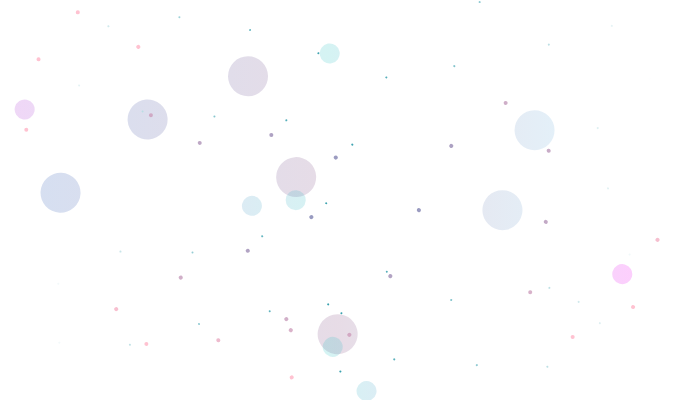
t = 0.00 s
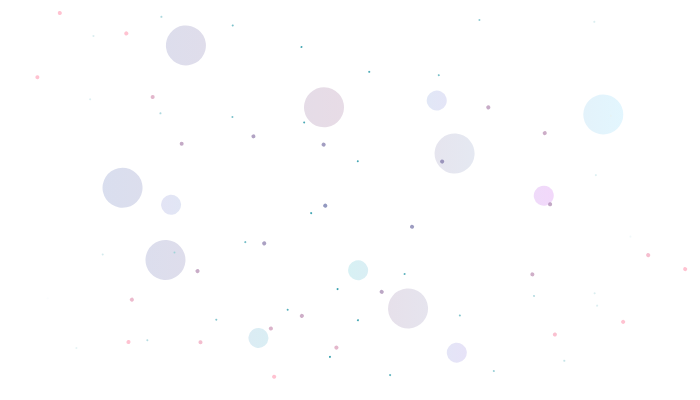
t = 3.00 s
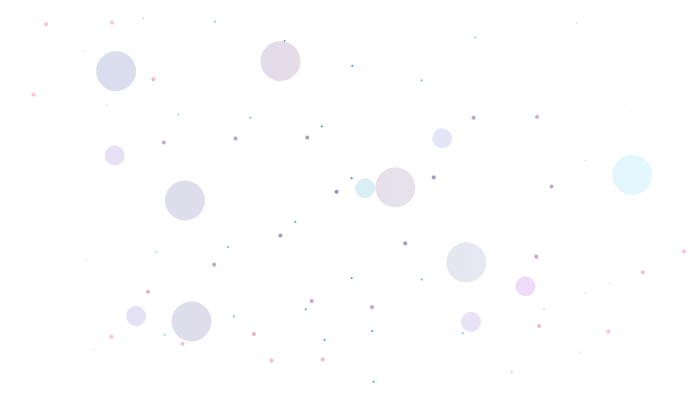
t = 6.00 s
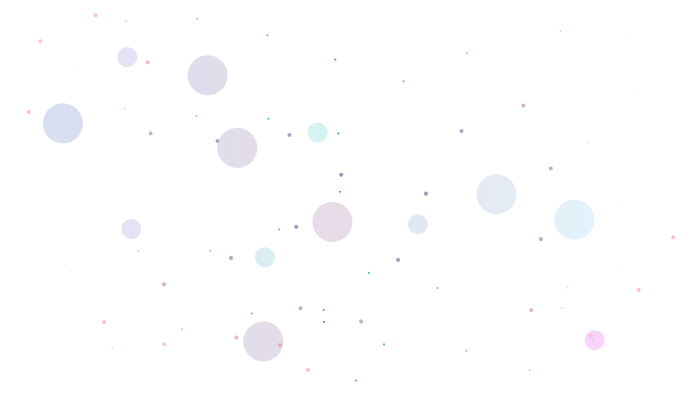
t = 9.00 s

The animated SVG that drew these frames (rendered in a browser with its animation timeline set to each time). Animation: 4 CSS @keyframes rules; frames cover the first 9.00 s, repeats indefinitely.

<?xml version="1.0"?>
<svg width="700" height="400" xmlns="http://www.w3.org/2000/svg" xmlns:svg="http://www.w3.org/2000/svg">
 <style>
  <![CDATA[#eWSLi8rbaTl2 {animation: eWSLi8rbaTl2_s_do 12000ms linear infinite normal forwards}@keyframes eWSLi8rbaTl2_s_do { 0% {stroke-dashoffset: 0} 100% {stroke-dashoffset: 300}} #eWSLi8rbaTl3 {animation: eWSLi8rbaTl3_s_do 12000ms linear infinite normal forwards}@keyframes eWSLi8rbaTl3_s_do { 0% {stroke-dashoffset: 0} 100% {stroke-dashoffset: 360}} #eWSLi8rbaTl4 {animation: eWSLi8rbaTl4_s_do 12000ms linear infinite normal forwards}@keyframes eWSLi8rbaTl4_s_do { 0% {stroke-dashoffset: 0} 100% {stroke-dashoffset: 500}} #eWSLi8rbaTl5 {animation: eWSLi8rbaTl5_s_do 12000ms linear infinite normal forwards}@keyframes eWSLi8rbaTl5_s_do { 0% {stroke-dashoffset: 0} 100% {stroke-dashoffset: 360}}]]>
 </style>
 <defs>
  <linearGradient gradientTransform="translate(0 0)" gradientUnits="objectBoundingBox" id="eWSLi8rbaTl2-stroke" spreadMethod="pad" x1="0" x2="1" y1="0.5" y2="0.5">
   <stop id="eWSLi8rbaTl2-stroke-0" offset="0%" stop-color="#0036a4"/>
   <stop id="eWSLi8rbaTl2-stroke-1" offset="49%" stop-color="#6a2364"/>
   <stop id="eWSLi8rbaTl2-stroke-2" offset="100%" stop-color="#4cceff"/>
  </linearGradient>
  <linearGradient gradientTransform="translate(0 0)" gradientUnits="objectBoundingBox" id="eWSLi8rbaTl3-stroke" spreadMethod="pad" x1="0" x2="1" y1="0.5" y2="0.5">
   <stop id="eWSLi8rbaTl3-stroke-0" offset="0%" stop-color="#fff"/>
   <stop id="eWSLi8rbaTl3-stroke-1" offset="48%" stop-color="#359fad"/>
   <stop id="eWSLi8rbaTl3-stroke-2" offset="100%" stop-color="#fff"/>
  </linearGradient>
  <linearGradient gradientTransform="translate(0 0)" gradientUnits="objectBoundingBox" id="eWSLi8rbaTl4-stroke" spreadMethod="pad" x1="0" x2="1" y1="0.5" y2="0.5">
   <stop id="eWSLi8rbaTl4-stroke-0" offset="0%" stop-color="#ae3bd4"/>
   <stop id="eWSLi8rbaTl4-stroke-1" offset="48%" stop-color="#2bc4c3"/>
   <stop id="eWSLi8rbaTl4-stroke-2" offset="100%" stop-color="#ff00f6"/>
  </linearGradient>
  <radialGradient cx="0" cy="0" gradientTransform="translate(0.5 0.5)" gradientUnits="objectBoundingBox" id="eWSLi8rbaTl5-stroke" r="0.5" spreadMethod="pad">
   <stop id="eWSLi8rbaTl5-stroke-0" offset="0%" stop-color="rgba(34,56,133,0.52)"/>
   <stop id="eWSLi8rbaTl5-stroke-1" offset="100%" stop-color="rgba(255,176,195,0.77)"/>
  </radialGradient>
 </defs>
 <g class="layer">
  <title>Layer 1</title>
  <path d="m60.54,192.77c-39.54,-43.64 33.08,-118.67 86.32,-137.28c25.39,-8.87 61.37,-18.89 84.46,-0.68c42.52,33.52 12.61,96.21 -20.42,126.35c-13.58,12.39 -44.52,36.56 -69.61,27.32c-33.1,-12.18 -16.82,-54.57 -5.57,-73.08c24.08,-39.6 95.4,-87.47 159.64,-71.71c82.36,20.2 -34.86,121.12 5.57,152.99c5.99,4.72 20.19,5.77 27.85,5.46c79.76,-3.17 61.15,-66.68 111.37,-71.03c39.02,-3.38 25.57,56.87 91.89,71.03c51.28,10.96 113.47,-35.49 103.02,-72.39c-11.11,-39.25 -64.63,-56.27 -100.24,-19.81c-63.22,64.73 -24.45,130.03 -131.79,180.99c-33.19,15.76 -73.72,28.1 -113.24,30.74c-67.5,4.51 -159.25,-31.31 -119.73,-89.47" fill="none" id="eWSLi8rbaTl2" opacity="0.16" stroke="url(#eWSLi8rbaTl2-stroke)" stroke-dasharray="0.01,300" stroke-linecap="round" stroke-width="40"/>
  <path d="m548.84,44.62c26.91,-47.42 99.38,-12.55 103.05,22.47c3.25,31.1 -70.56,52.44 -66.83,90.84c0.88,9.06 10.33,16.18 16.71,23.22c22.66,25.01 36.15,53.01 25.06,83.33c-6.26,17.1 -71.23,57.87 -88.18,41.66c-16.76,-16.04 14.02,-20.91 28.77,-18.44c44.41,7.43 39.2,48.18 11.14,65.57c-18.86,11.69 -40.65,17.63 -64.97,18.44c-12.76,0.43 -28.76,0.01 -38.05,-7.51c-14.59,-11.81 -11.25,-34.5 -15.78,-49.18c-8.95,-28.97 -56.38,-49.88 -94.67,-41.66c-50.05,10.74 -52.09,78.46 -20.42,101.76c15.37,11.31 43.97,9.15 51.05,-7.51c2.03,-4.78 -3.04,-10.39 -5.57,-14.34c-15.04,-23.53 -33.73,-41.73 -71.47,-43.71c-33.13,-1.74 -71.2,3.69 -103.02,10.24c-46.01,9.48 -118.42,48.82 -164.28,18.44c-30.67,-20.31 12.75,-68.34 39.91,-79.91c32.21,-13.72 72.02,-3.5 106.73,-6.15c52.23,-3.97 154.45,-47.46 159.64,-89.47c2.79,-22.57 -26.79,-36.53 -53.83,-40.3c-66.71,-9.28 -138.89,-1.82 -204.19,-19.12c-38.48,-10.19 -22.45,-66.15 9.28,-77.18c93.9,-32.63 199.99,28.92 284.01,53.28c32.63,9.45 97.64,-12.3 85.57,-86.84" fill="none" id="eWSLi8rbaTl3" stroke="url(#eWSLi8rbaTl3-stroke)" stroke-dasharray="0.01,72" stroke-linecap="round" stroke-width="2"/>
  <path d="m24.64,109.44c9.78,-43.17 95.29,-75.51 126.23,-37.57c28.48,34.93 -79.56,105.04 -48.26,133.19c9.97,8.97 99.16,-4.58 116.01,-5.47c93.3,-4.9 184.24,9.27 259.88,51.91c26.81,15.11 73.18,45.29 53.84,73.76c-7.51,11.06 -27.18,16.54 -41.77,20.49c-72.26,19.6 -195.89,17.37 -222.76,-49.86c-8.77,-21.96 -7.21,-41.87 11.14,-60.78c36.96,-38.08 109.24,-44.43 143.87,-82.65c45.55,-50.28 -10.11,-104.32 -87.25,-99.71c-42.69,2.54 -79.98,61.79 -30.63,76.49c68.9,20.52 142.1,-9.35 213.47,30.74c43.57,24.46 12.89,75.96 54.76,100.4c23.02,13.43 92.93,11.47 80.75,45.08c-20.77,57.31 -107.56,28.15 -159.64,20.49c-63.42,-9.34 -87.98,-26.35 -135.51,-55.33c-16.85,-10.27 -35.48,-18.6 -51.04,-30.05c-14.03,-10.32 -24.89,-23.55 -42.7,-30.73c-32.92,-13.29 -81.46,-4.1 -112.31,8.88c-107.1,45.03 -54.96,97.08 39.92,113.37c52.62,9.04 163.63,-6.14 185.91,89.47" fill="none" id="eWSLi8rbaTl4" opacity="0.2" stroke="url(#eWSLi8rbaTl4-stroke)" stroke-dasharray="0.01,500" stroke-linecap="round" stroke-width="20"/>
  <path d="m26.29,129.84c0,-15.46 7.02,-31.88 10.21,-47.12c3.68,-17.58 -1.28,-51.87 15.78,-65.57c7.25,-5.82 10.19,-4.44 21.35,-4.78c44.09,-1.35 75.3,40.17 79.82,67.62c1.68,10.22 -7.83,56.03 0,59.42c46.39,20.08 166.2,-38.33 186.55,28c16.77,54.63 -138.8,98.87 -184.7,120.89c-12.84,6.16 -58.92,25.25 -51.04,41.66c12.51,26.1 135.02,10.7 161.49,0.69c11.66,-4.41 21.73,-12.19 30.63,-19.13c4.36,-3.39 8.75,-6.77 13,-10.24c1.03,-0.85 2.48,-3.85 2.78,-2.73c2.49,9.15 -67.93,74.69 -32.49,79.91c27.17,4 71.62,-44.94 80.75,-56.01c41.24,-49.98 50.82,-106.47 80.75,-159.14c9.54,-16.78 28.86,-53.79 57.55,-59.42c39.21,-7.69 46.88,27.19 50.12,47.81c2.46,15.69 3.5,32.74 1.85,48.49c-2.88,27.6 -40.41,109.5 -6.49,129.77c12.53,7.5 29.33,7.8 44.55,6.15c65.55,-7.09 40.14,-69.39 71.46,-99.03c10.73,-10.15 32.66,15.33 24.14,34.15" fill="none" id="eWSLi8rbaTl5" stroke="url(#eWSLi8rbaTl5-stroke)" stroke-dasharray="0.01,72" stroke-linecap="round" stroke-width="4"/>
 </g>
</svg>